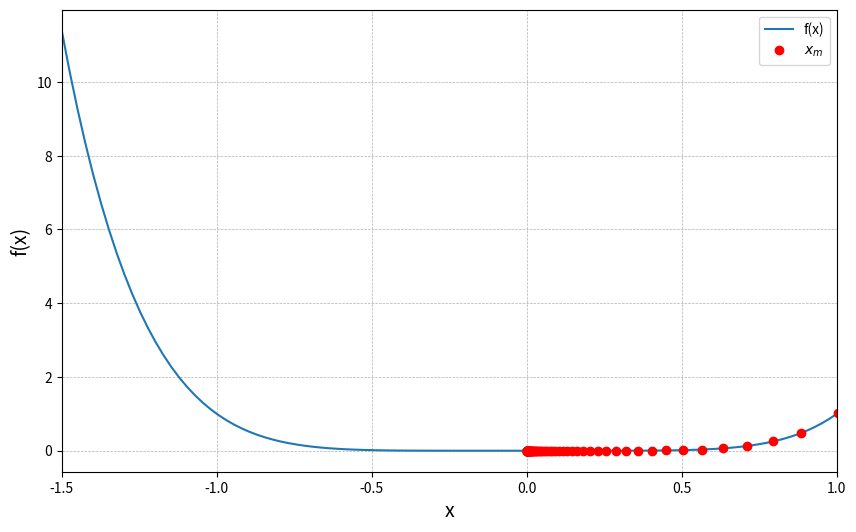

The script that saved this image:
import numpy as np
import matplotlib.pyplot as plt

# Definicja funkcji
def f(x):
    return x**6

# Zakres dla wartości x
x = np.linspace(-1.5, 1, 100)
x1 = [1.20795, 1.11551, 1.00446, 0.883121, 0.794594, 0.709438, 0.632177, 0.565349, 0.504717, 0.450603, 0.40249, 0.359396, 0.320936, 0.286608, 0.255938, 0.228554, 0.204101, 0.182263, 0.162762, 0.145347, 0.129796, 0.115909, 0.103507, 0.0924323, 0.0825426, 0.073711, 0.0658243, 0.0587815, 0.0524922, 0.0468758, 0.0418603, 0.0373815, 0.0333819, 0.0298102, 0.0266207, 0.0237724, 0.0212289, 0.0189575, 0.0169292, 0.0151179, 0.0135003, 0.0120559, 0.010766, 0.00961406, 0.00858541, 0.00766682, 0.00684651, 0.00611397, 0.00545981, 0.00487564, 0.00435398, 0.00388812, 0.00347212, 0.00310062, 0.00276887, 0.00247262, 0.00220806, 0.00197181, 0.00176084, 0.00157244, 0.0014042, 0.00125395, 0.00111979, 0.000999977, 0.000892985, 0.000797441, 0.000712119, 0.000635926, 0.000567886, 0.000507125, 0.000452866, 0.000404411, 0.000361142, 0.000322501, 0.000287996, 0.000257182, 0.000229665, 0.000205092, 0.000183148, 0.000163552, 0.000146053, 0.000130426, 0.000116471, 0.00010401, 9.28811e-05, 8.29434e-05, 7.40689e-05, 6.61439e-05, 5.90669e-05, 5.27471e-05, 4.71034e-05, 4.20636e-05, 3.7563e-05, 3.3544e-05, 2.9955e-05, 2.675e-05, 2.38879e-05, 2.1332e-05, 1.90496e-05, 1.70114e-05]
y1 = [f(xi) for xi in x1]

y = f(x)

plt.figure(figsize=(10, 6))
plt.plot(x, y, label='f(x)')

plt.xlabel('x', fontsize=14)
plt.plot(x1, y1, 'ro', label='$x_{m}$')  # Punkty na wykresie z markerem 'o' (kółka) w kolorze czerwonym
plt.ylabel('f(x)', fontsize=14)
plt.grid(True, which='both', linestyle='--', linewidth=0.5)
plt.legend()
plt.xlim(-1.5, 1)  # Ograniczenie osi x
plt.savefig('wykres.png', format='png', dpi=300)